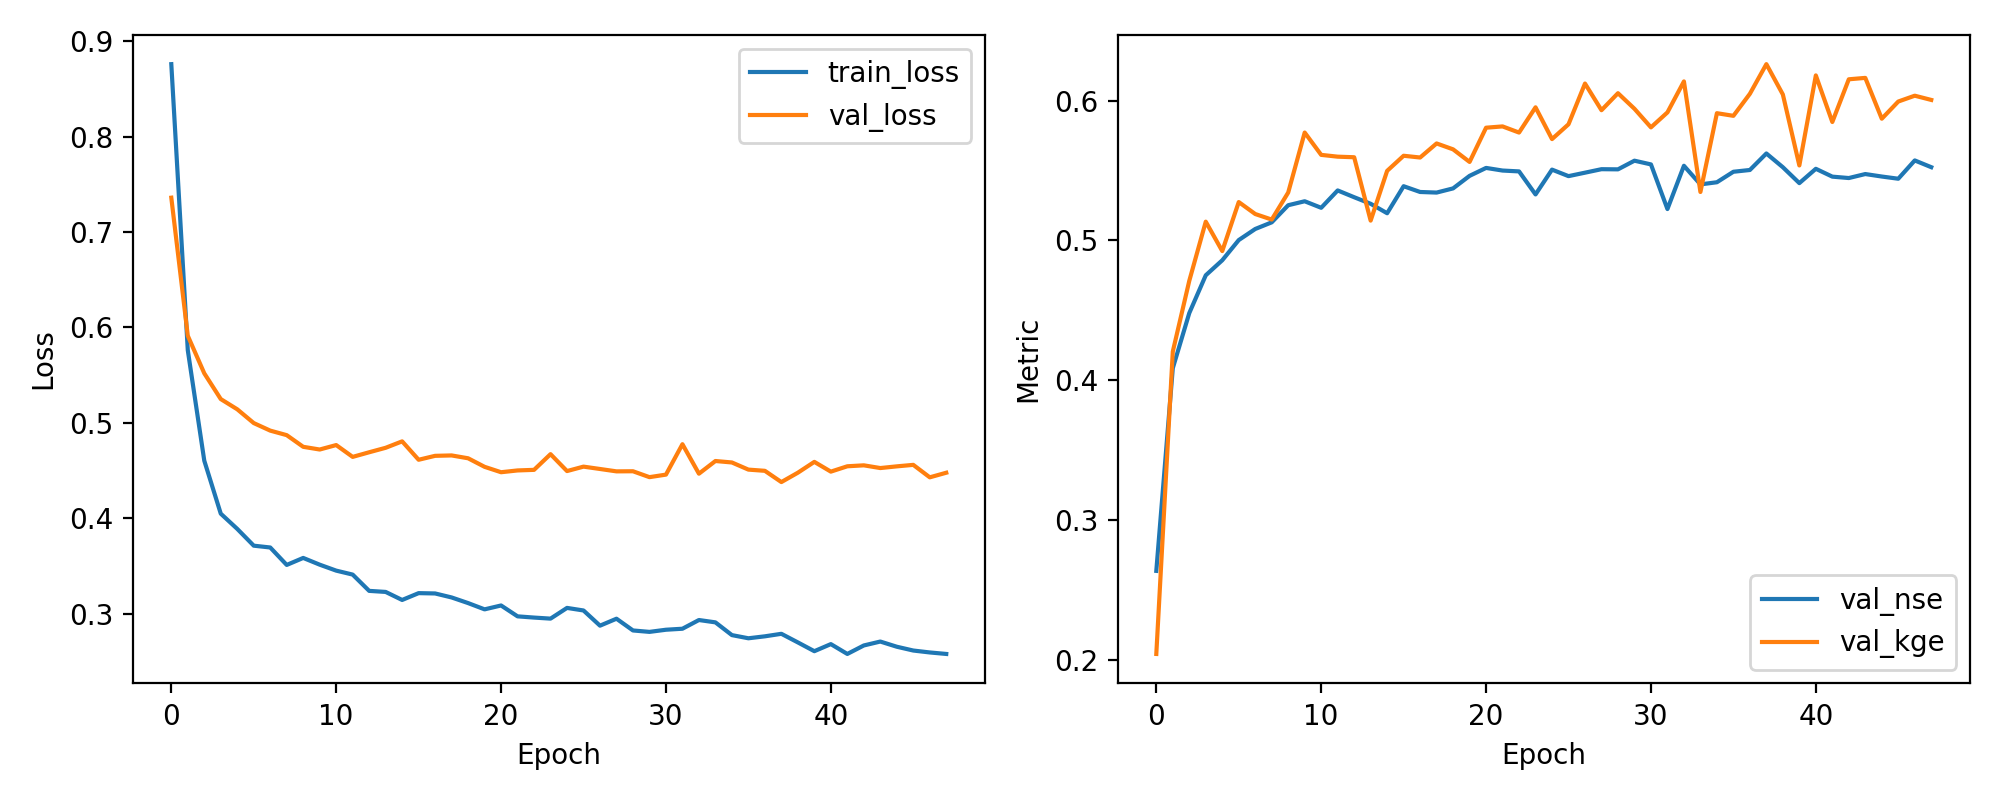

Data behind this chart, as committed beside it:
epoch, train_loss, val_loss, val_nse, val_kge
1, 0.8761, 0.7361, 0.2639, 0.2046
2, 0.5761, 0.5913, 0.4087, 0.4206
3, 0.4603, 0.5519, 0.4481, 0.4712
4, 0.4047, 0.5249, 0.4751, 0.5134
5, 0.3887, 0.5141, 0.4859, 0.4924
6, 0.3711, 0.4997, 0.5003, 0.5275
7, 0.3692, 0.4918, 0.5082, 0.5189
8, 0.3509, 0.487, 0.513, 0.5149
9, 0.3583, 0.4748, 0.5252, 0.5343
10, 0.3512, 0.472, 0.528, 0.5771
11, 0.345, 0.4766, 0.5234, 0.5612
12, 0.3408, 0.4642, 0.5358, 0.5599
13, 0.3237, 0.4691, 0.5309, 0.5595
14, 0.3226, 0.4738, 0.5262, 0.5142
15, 0.3142, 0.4805, 0.5195, 0.5497
16, 0.3214, 0.4612, 0.5388, 0.5605
17, 0.321, 0.4654, 0.5346, 0.5593
18, 0.3168, 0.4658, 0.5342, 0.5693
19, 0.3109, 0.4628, 0.5372, 0.5651
20, 0.3044, 0.4538, 0.5462, 0.5561
21, 0.3084, 0.4482, 0.5518, 0.5806
22, 0.297, 0.45, 0.55, 0.5815
23, 0.2957, 0.4506, 0.5494, 0.5771
24, 0.2946, 0.4671, 0.5329, 0.5951
25, 0.3059, 0.4494, 0.5506, 0.5724
26, 0.3032, 0.454, 0.546, 0.583
27, 0.2873, 0.4516, 0.5484, 0.6121
28, 0.2946, 0.4491, 0.5509, 0.5931
29, 0.2822, 0.4492, 0.5508, 0.6052
30, 0.2807, 0.443, 0.557, 0.5941
31, 0.283, 0.4456, 0.5544, 0.5808
32, 0.284, 0.4775, 0.5225, 0.5915
33, 0.2932, 0.4466, 0.5534, 0.6137
34, 0.2907, 0.4599, 0.5401, 0.5347
35, 0.2774, 0.4584, 0.5416, 0.5909
36, 0.274, 0.4509, 0.5491, 0.5891
37, 0.2761, 0.4496, 0.5504, 0.6048
38, 0.2787, 0.4378, 0.5622, 0.626
39, 0.2697, 0.4477, 0.5523, 0.6043
40, 0.2605, 0.459, 0.541, 0.5536
41, 0.2679, 0.4488, 0.5512, 0.6179
42, 0.2576, 0.4544, 0.5456, 0.5846
43, 0.2665, 0.4554, 0.5446, 0.6152
44, 0.2706, 0.4525, 0.5475, 0.6162
45, 0.2652, 0.4543, 0.5457, 0.587
46, 0.2612, 0.4559, 0.5441, 0.5993
47, 0.2592, 0.4428, 0.5572, 0.6034
48, 0.2576, 0.4476, 0.5524, 0.6004
